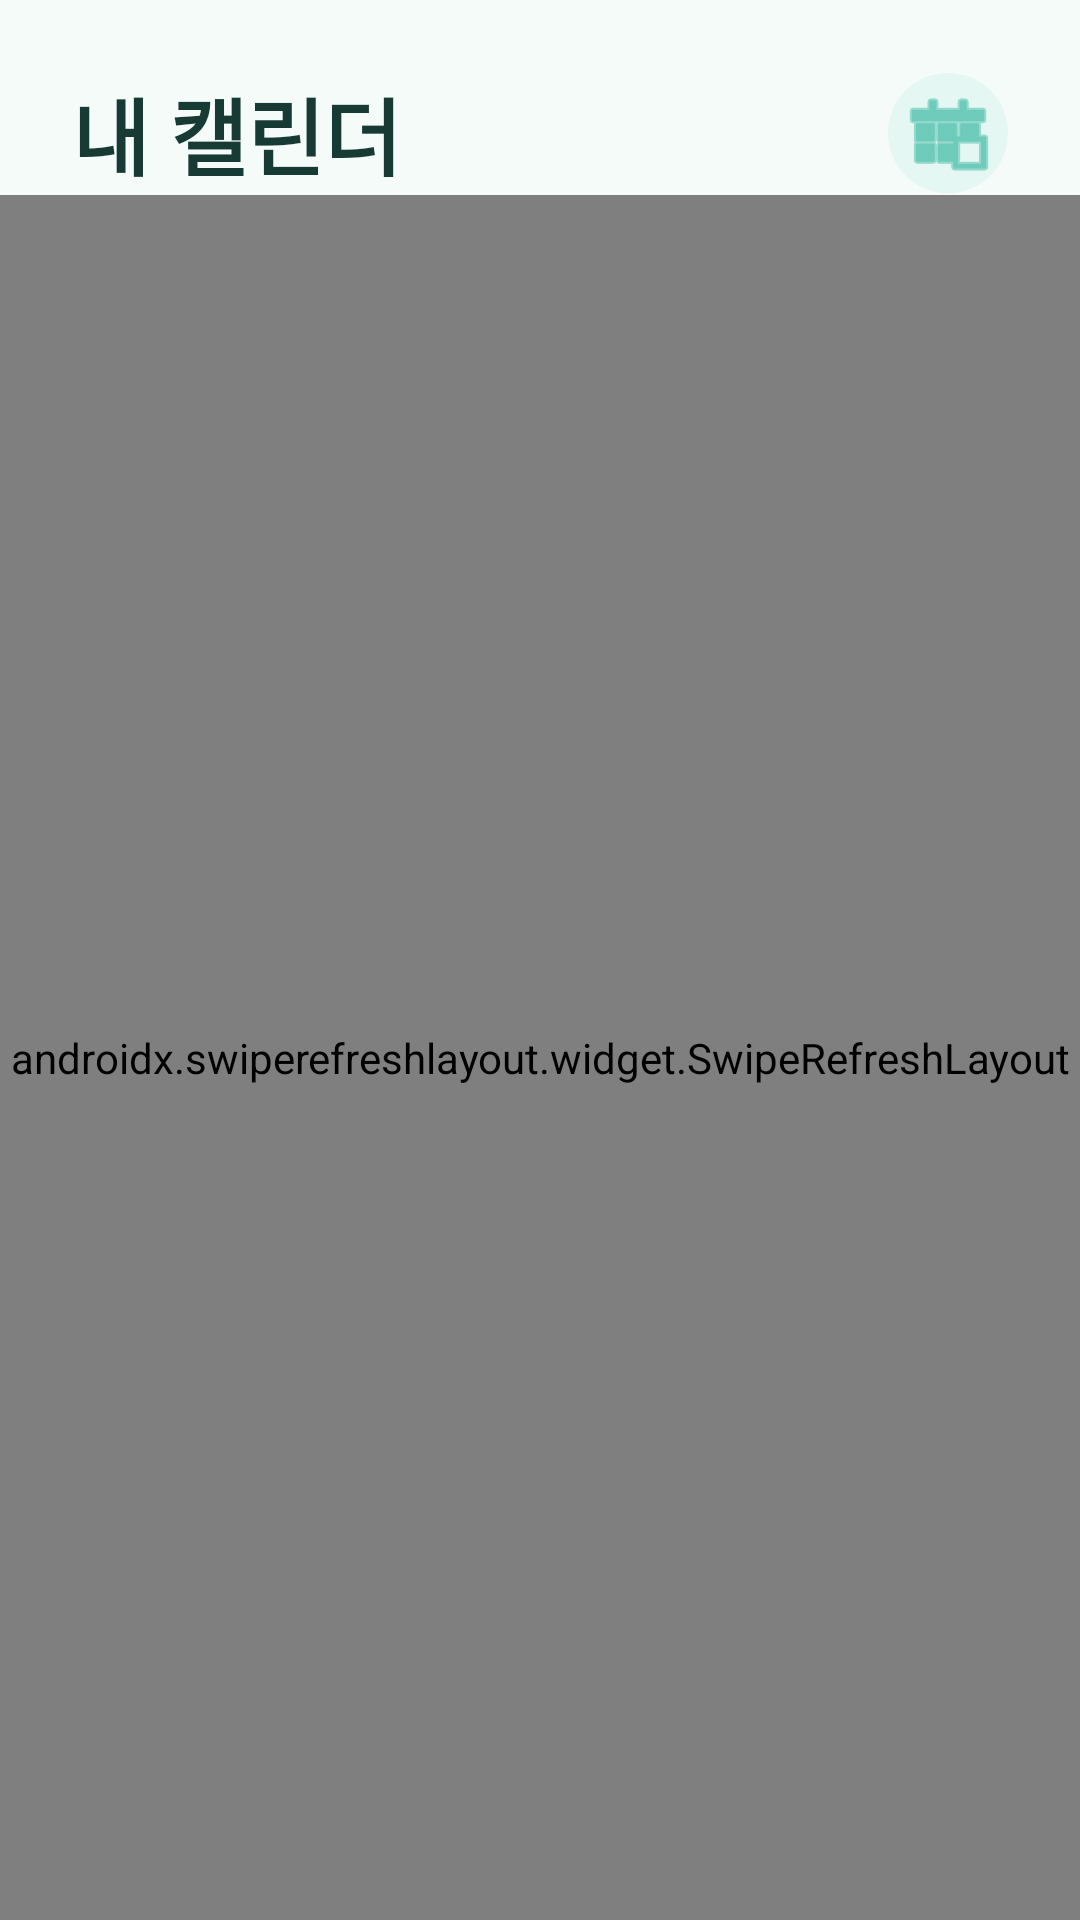

The Android layout XML behind this screen, and the referenced resources:
<!-- AndroidManifest.xml: application theme Theme.Smart -->
<!-- res/layout/fragment_calendar.xml -->
<?xml version="1.0" encoding="utf-8"?>
<androidx.constraintlayout.widget.ConstraintLayout xmlns:android="http://schemas.android.com/apk/res/android"
    xmlns:app="http://schemas.android.com/apk/res-auto"
    xmlns:tools="http://schemas.android.com/tools"
    android:layout_width="match_parent"
    android:layout_height="match_parent"
    android:background="@color/background"
    android:fitsSystemWindows="true"
    tools:context=".fragment.CalendarFragment">

    <LinearLayout
        android:id="@+id/layoutCalendarHeader"
        android:layout_width="0dp"
        android:layout_height="wrap_content"
        android:orientation="horizontal"
        android:gravity="center_vertical"
        android:paddingHorizontal="24dp"
        android:paddingTop="24dp"
        app:layout_constraintTop_toTopOf="parent"
        app:layout_constraintStart_toStartOf="parent"
        app:layout_constraintEnd_toEndOf="parent">

        <TextView
            android:layout_width="0dp"
            android:layout_height="wrap_content"
            android:layout_weight="1"
            android:text="내 캘린더"
            android:textAppearance="?attr/textAppearanceHeadlineMedium"
            android:textColor="@color/ink"
            android:textStyle="bold" />

        <ImageButton
            android:id="@+id/btnAddEvent2"
            android:layout_width="40dp"
            android:layout_height="40dp"
            android:background="@drawable/bg_pill_mint"
            android:contentDescription="캘린더 앱 열기"
            android:padding="8dp"
            android:src="@android:drawable/ic_menu_today"
            app:tint="@color/mint_accent" />

    </LinearLayout>

    <androidx.swiperefreshlayout.widget.SwipeRefreshLayout
        android:id="@+id/swipeRefreshCalendar"
        android:layout_width="0dp"
        android:layout_height="0dp"
        app:layout_constraintStart_toStartOf="parent"
        app:layout_constraintEnd_toEndOf="parent"
        app:layout_constraintTop_toBottomOf="@id/layoutCalendarHeader"
        app:layout_constraintBottom_toBottomOf="parent">

        <androidx.core.widget.NestedScrollView
            android:layout_width="match_parent"
            android:layout_height="match_parent">

            <LinearLayout
                android:layout_width="match_parent"
                android:layout_height="wrap_content"
                android:orientation="vertical"
                android:paddingBottom="24dp">

                
                <com.google.android.material.card.MaterialCardView
                    android:layout_width="match_parent"
                    android:layout_height="wrap_content"
                    android:layout_marginHorizontal="20dp"
                    android:layout_marginTop="16dp"
                    app:cardCornerRadius="24dp"
                    app:cardElevation="2dp"
                    app:cardBackgroundColor="@android:color/white">

                    <LinearLayout
                        android:layout_width="match_parent"
                        android:layout_height="wrap_content"
                        android:orientation="vertical"
                        android:padding="16dp">

                        <LinearLayout
                            android:layout_width="match_parent"
                            android:layout_height="wrap_content"
                            android:gravity="center_vertical"
                            android:orientation="horizontal">

                            <ImageButton
                                android:id="@+id/btnPrevMonth"
                                android:layout_width="36dp"
                                android:layout_height="36dp"
                                android:background="@android:color/transparent"
                                android:contentDescription="이전 달"
                                android:src="@android:drawable/ic_media_previous" />

                            <TextView
                                android:id="@+id/tvMonthLabel"
                                android:layout_width="0dp"
                                android:layout_height="wrap_content"
                                android:layout_weight="1"
                                android:gravity="center"
                                android:text="2026년 8월"
                                android:textAppearance="?attr/textAppearanceTitleMedium"
                                android:textColor="@color/ink"
                                android:textStyle="bold" />

                            <ImageButton
                                android:id="@+id/btnNextMonth"
                                android:layout_width="36dp"
                                android:layout_height="36dp"
                                android:background="@android:color/transparent"
                                android:contentDescription="다음 달"
                                android:src="@android:drawable/ic_media_next" />

                        </LinearLayout>

                        <LinearLayout
                            android:layout_width="match_parent"
                            android:layout_height="wrap_content"
                            android:layout_marginTop="8dp"
                            android:orientation="horizontal">

                            <TextView style="@style/WeekdayLabel" android:text="일" android:textColor="#E0685A" />
                            <TextView style="@style/WeekdayLabel" android:text="월" />
                            <TextView style="@style/WeekdayLabel" android:text="화" />
                            <TextView style="@style/WeekdayLabel" android:text="수" />
                            <TextView style="@style/WeekdayLabel" android:text="목" />
                            <TextView style="@style/WeekdayLabel" android:text="금" />
                            <TextView style="@style/WeekdayLabel" android:text="토" />
                        </LinearLayout>

                        <androidx.recyclerview.widget.RecyclerView
                            android:id="@+id/rvCalendarDays"
                            android:layout_width="match_parent"
                            android:layout_height="wrap_content"
                            android:layout_marginTop="4dp"
                            android:nestedScrollingEnabled="false"
                            app:layoutManager="androidx.recyclerview.widget.GridLayoutManager"
                            app:spanCount="7"
                            tools:listitem="@layout/item_calendar_day" />

                    </LinearLayout>

                </com.google.android.material.card.MaterialCardView>

                
                <TextView
                    android:id="@+id/tvSelectedDayLabel"
                    android:layout_width="wrap_content"
                    android:layout_height="wrap_content"
                    android:layout_marginStart="24dp"
                    android:layout_marginTop="24dp"
                    android:text="오늘의 일정"
                    android:textAppearance="?attr/textAppearanceTitleMedium"
                    android:textColor="@color/ink"
                    android:textStyle="bold" />

                <androidx.recyclerview.widget.RecyclerView
                    android:id="@+id/rvEvents2"
                    android:layout_width="match_parent"
                    android:layout_height="wrap_content"
                    android:layout_marginTop="8dp"
                    android:nestedScrollingEnabled="false"
                    app:layoutManager="androidx.recyclerview.widget.LinearLayoutManager"
                    tools:listitem="@layout/item_event" />

                <LinearLayout
                    android:id="@+id/layoutEmptyEvents"
                    android:layout_width="match_parent"
                    android:layout_height="wrap_content"
                    android:gravity="center"
                    android:orientation="vertical"
                    android:paddingTop="24dp"
                    android:paddingBottom="12dp"
                    android:paddingHorizontal="32dp"
                    android:visibility="gone">

                    <TextView
                        android:layout_width="wrap_content"
                        android:layout_height="wrap_content"
                        android:text="이 날은 일정이 없어요"
                        android:textAppearance="?attr/textAppearanceTitleMedium"
                        android:textColor="@color/ink"
                        android:textStyle="bold" />

                    <TextView
                        android:layout_width="wrap_content"
                        android:layout_height="wrap_content"
                        android:layout_marginTop="6dp"
                        android:text="편하게 입으셔도 좋아요. 날씨만 고려해서 추천해 드릴게요."
                        android:textAppearance="?attr/textAppearanceBodyMedium"
                        android:textColor="@color/ink_soft"
                        android:gravity="center" />

                </LinearLayout>

                
                <TextView
                    android:layout_width="wrap_content"
                    android:layout_height="wrap_content"
                    android:layout_marginStart="24dp"
                    android:layout_marginTop="24dp"
                    android:text="설정된 알림"
                    android:textAppearance="?attr/textAppearanceTitleMedium"
                    android:textColor="@color/ink"
                    android:textStyle="bold" />

                <androidx.recyclerview.widget.RecyclerView
                    android:id="@+id/rvAlarms"
                    android:layout_width="match_parent"
                    android:layout_height="wrap_content"
                    android:layout_marginTop="8dp"
                    android:nestedScrollingEnabled="false"
                    app:layoutManager="androidx.recyclerview.widget.LinearLayoutManager"
                    tools:listitem="@layout/item_alarm" />

                <TextView
                    android:id="@+id/tvNoAlarms"
                    android:layout_width="wrap_content"
                    android:layout_height="wrap_content"
                    android:layout_marginStart="24dp"
                    android:layout_marginTop="8dp"
                    android:text="설정된 알림이 없어요"
                    android:textAppearance="?attr/textAppearanceBodyMedium"
                    android:textColor="@color/ink_soft" />

            </LinearLayout>

        </androidx.core.widget.NestedScrollView>

    </androidx.swiperefreshlayout.widget.SwipeRefreshLayout>

</androidx.constraintlayout.widget.ConstraintLayout>
<!-- res/layout/item_calendar_day.xml (included above) -->
<?xml version="1.0" encoding="utf-8"?>
<FrameLayout xmlns:android="http://schemas.android.com/apk/res/android"
    android:layout_width="match_parent"
    android:layout_height="44dp"
    android:layout_margin="2dp">

    <TextView
        android:id="@+id/tvDay"
        android:layout_width="match_parent"
        android:layout_height="match_parent"
        android:gravity="center"
        android:text="1"
        android:textAppearance="?attr/textAppearanceBodyMedium"
        android:textColor="@color/ink" />

    <View
        android:id="@+id/dotEvent"
        android:layout_width="4dp"
        android:layout_height="4dp"
        android:layout_gravity="bottom|center_horizontal"
        android:layout_marginBottom="4dp"
        android:background="@color/mint_accent"
        android:visibility="gone" />
</FrameLayout>
<!-- res/layout/item_event.xml (included above) -->
<?xml version="1.0" encoding="utf-8"?>
<com.google.android.material.card.MaterialCardView xmlns:android="http://schemas.android.com/apk/res/android"
    xmlns:app="http://schemas.android.com/apk/res-auto"
    android:layout_width="match_parent"
    android:layout_height="wrap_content"
    android:layout_marginHorizontal="20dp"
    android:layout_marginVertical="8dp"
    app:cardCornerRadius="20dp"
    app:cardElevation="0dp"
    app:strokeWidth="1dp"
    app:strokeColor="@color/outlineVariant"
    app:cardBackgroundColor="@android:color/white">

    <LinearLayout
        android:layout_width="match_parent"
        android:layout_height="wrap_content"
        android:orientation="horizontal"
        android:padding="18dp">

        <View
            android:layout_width="4dp"
            android:layout_height="match_parent"
            android:layout_marginEnd="14dp"
            android:background="@color/mint_accent" />

        <LinearLayout
            android:layout_width="0dp"
            android:layout_height="wrap_content"
            android:layout_weight="1"
            android:orientation="vertical">

            <TextView
                android:id="@+id/tvEventTitle"
                android:layout_width="wrap_content"
                android:layout_height="wrap_content"
                android:text="Meeting"
                android:textAppearance="?attr/textAppearanceTitleLarge"
                android:textColor="@color/ink" />

            <TextView
                android:id="@+id/tvEventTime"
                android:layout_width="wrap_content"
                android:layout_height="wrap_content"
                android:layout_marginTop="4dp"
                android:text="10:00 - 11:00"
                android:textAppearance="?attr/textAppearanceBodyMedium"
                android:textColor="@color/ink_soft" />

            <Button
                android:id="@+id/btnSetAlarm"
                style="@style/Widget.Material3.Button.TonalButton"
                android:layout_width="wrap_content"
                android:layout_height="wrap_content"
                android:layout_marginTop="10dp"
                android:backgroundTint="@color/mint_soft"
                android:textColor="@color/mint_accent"
                android:text="알람 설정" />

        </LinearLayout>

    </LinearLayout>

</com.google.android.material.card.MaterialCardView>
<!-- res/layout/item_alarm.xml (included above) -->
<?xml version="1.0" encoding="utf-8"?>
<LinearLayout xmlns:android="http://schemas.android.com/apk/res/android"
    xmlns:app="http://schemas.android.com/apk/res-auto"
    android:layout_width="match_parent"
    android:layout_height="wrap_content"
    android:layout_marginHorizontal="20dp"
    android:layout_marginVertical="4dp"
    android:background="@drawable/bg_soft_note"
    android:gravity="center_vertical"
    android:orientation="horizontal"
    android:paddingHorizontal="14dp"
    android:paddingVertical="10dp">

    <ImageView
        android:layout_width="18dp"
        android:layout_height="18dp"
        android:src="@android:drawable/ic_lock_idle_alarm"
        app:tint="@color/mint_accent" />

    <TextView
        android:id="@+id/tvAlarmLabel"
        android:layout_width="0dp"
        android:layout_height="wrap_content"
        android:layout_marginStart="10dp"
        android:layout_weight="1"
        android:text="09:00 · Meeting"
        android:textAppearance="?attr/textAppearanceBodyMedium"
        android:textColor="@color/ink" />

    <ImageButton
        android:id="@+id/btnDeleteAlarm"
        android:layout_width="28dp"
        android:layout_height="28dp"
        android:background="@android:color/transparent"
        android:contentDescription="삭제"
        android:padding="4dp"
        android:src="@android:drawable/ic_menu_close_clear_cancel" />

</LinearLayout>
<!-- resources referenced by this layout -->
<resources>
  <color name="background">#F5FBF9</color>
  <color name="ink">#173A34</color>
  <color name="ink_soft">#5B7A73</color>
  <color name="mint_accent">#1FAE96</color>
  <color name="mint_soft">#E4F7F2</color>
  <color name="outlineVariant">#BEC9C5</color>
  <!-- drawable bg_pill_mint (drawable) -->
  <?xml version="1.0" encoding="utf-8"?>
  <shape xmlns:android="http://schemas.android.com/apk/res/android"
      android:shape="rectangle">
      <solid android:color="@color/mint_soft" />
      <corners android:radius="20dp" />
  </shape>
  <!-- drawable bg_soft_note (drawable) -->
  <?xml version="1.0" encoding="utf-8"?>
  <shape xmlns:android="http://schemas.android.com/apk/res/android"
      android:shape="rectangle">
      <solid android:color="@color/mint_soft" />
      <corners android:radius="14dp" />
  </shape>
  <style name="WeekdayLabel">
          <item name="android:layout_width">0dp</item>
          <item name="android:layout_height">wrap_content</item>
          <item name="android:layout_weight">1</item>
          <item name="android:gravity">center</item>
          <item name="android:textColor">@color/ink_soft</item>
          <item name="android:textAppearance">?attr/textAppearanceLabelMedium</item>
      </style>
  <color name="primary">#1FAE96</color>
  <color name="onPrimary">#FFFFFF</color>
  <color name="primaryContainer">#D7F5EE</color>
  <color name="onPrimaryContainer">#00382E</color>
  <color name="secondary">#4C6560</color>
  <color name="onSecondary">#FFFFFF</color>
  <color name="secondaryContainer">#CEE9E2</color>
  <color name="onSecondaryContainer">#082019</color>
  <color name="tertiary">#3E6373</color>
  <color name="onTertiary">#FFFFFF</color>
  <color name="tertiaryContainer">#C2E8FB</color>
  <color name="onTertiaryContainer">#001F29</color>
  <color name="onBackground">#171D1B</color>
  <color name="surface">#F5FBF9</color>
  <color name="onSurface">#171D1B</color>
  <color name="surfaceVariant">#DAE5E1</color>
  <color name="onSurfaceVariant">#3F4946</color>
  <color name="outline">#6F7976</color>
  <color name="surfaceContainer">#E9F2EE</color>
  <color name="surfaceContainerHigh">#E4F0EC</color>
  <color name="surfaceContainerLow">#EFF6F3</color>
  <!-- drawable splash_icon_blank (drawable) -->
  <?xml version="1.0" encoding="utf-8"?>
  <vector xmlns:android="http://schemas.android.com/apk/res/android"
      android:width="1dp"
      android:height="1dp"
      android:viewportWidth="1"
      android:viewportHeight="1">
  </vector>
</resources>
